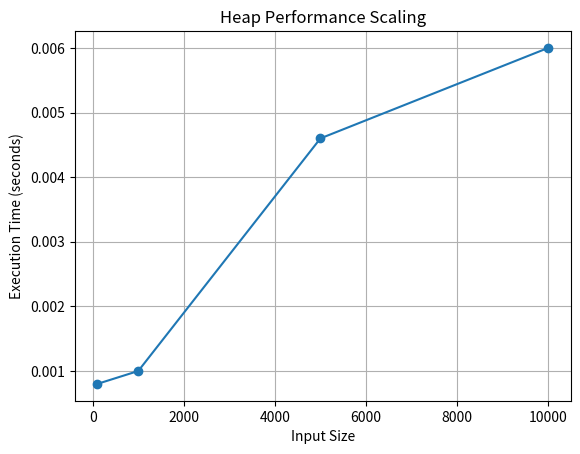

Write Python code to recreate this figure.
import matplotlib.pyplot as plt

# Replace with YOUR actual values from output
sizes = [100, 1000, 5000, 10000]
times = [0.0008, 0.0010, 0.0046, 0.0060]

plt.plot(sizes, times, marker='o')
plt.xlabel("Input Size")
plt.ylabel("Execution Time (seconds)")
plt.title("Heap Performance Scaling")
plt.grid(True)

plt.show()
